Labelled photos from "dataset_split", an image-classification folder in FerdyOktavian/klasifikasi_sawit_efficientNetV2. The possible labels are: belum masak, masak, terlalu masak.

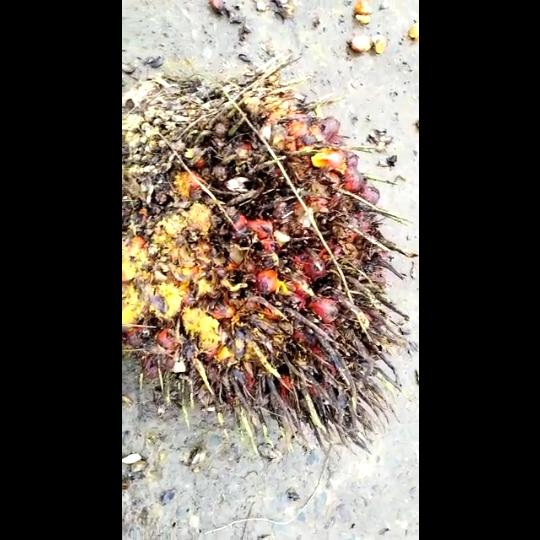
Label: terlalu masak

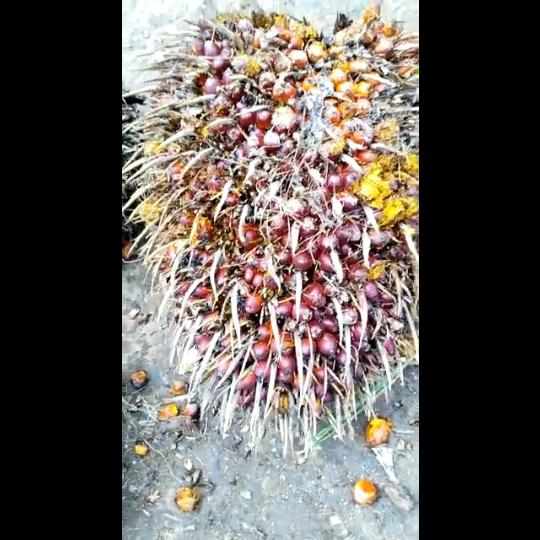
Label: masak

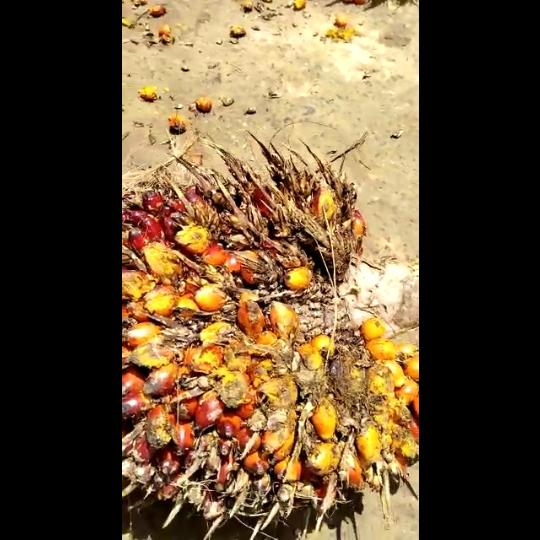
Label: masak

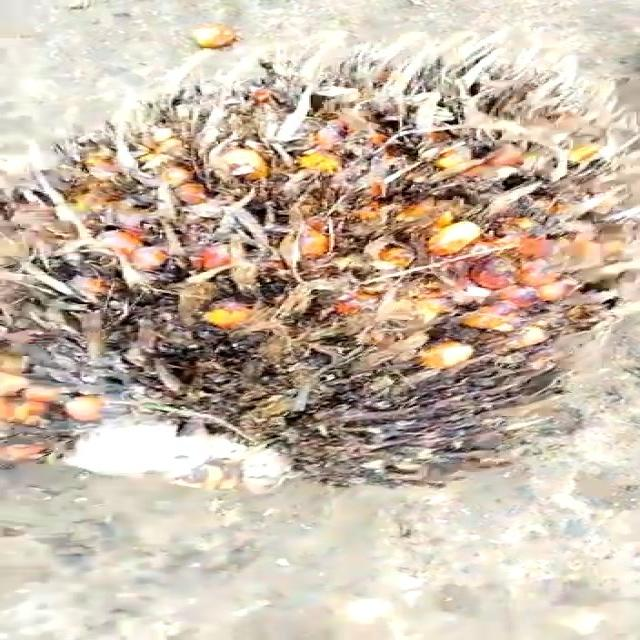
Label: terlalu masak

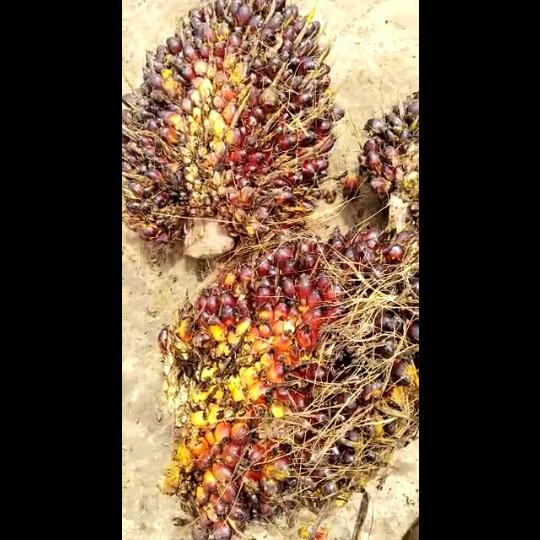
Label: belum masak

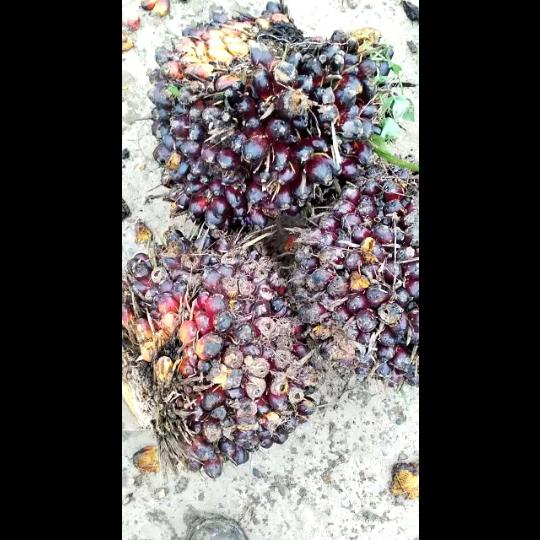
Label: belum masak
